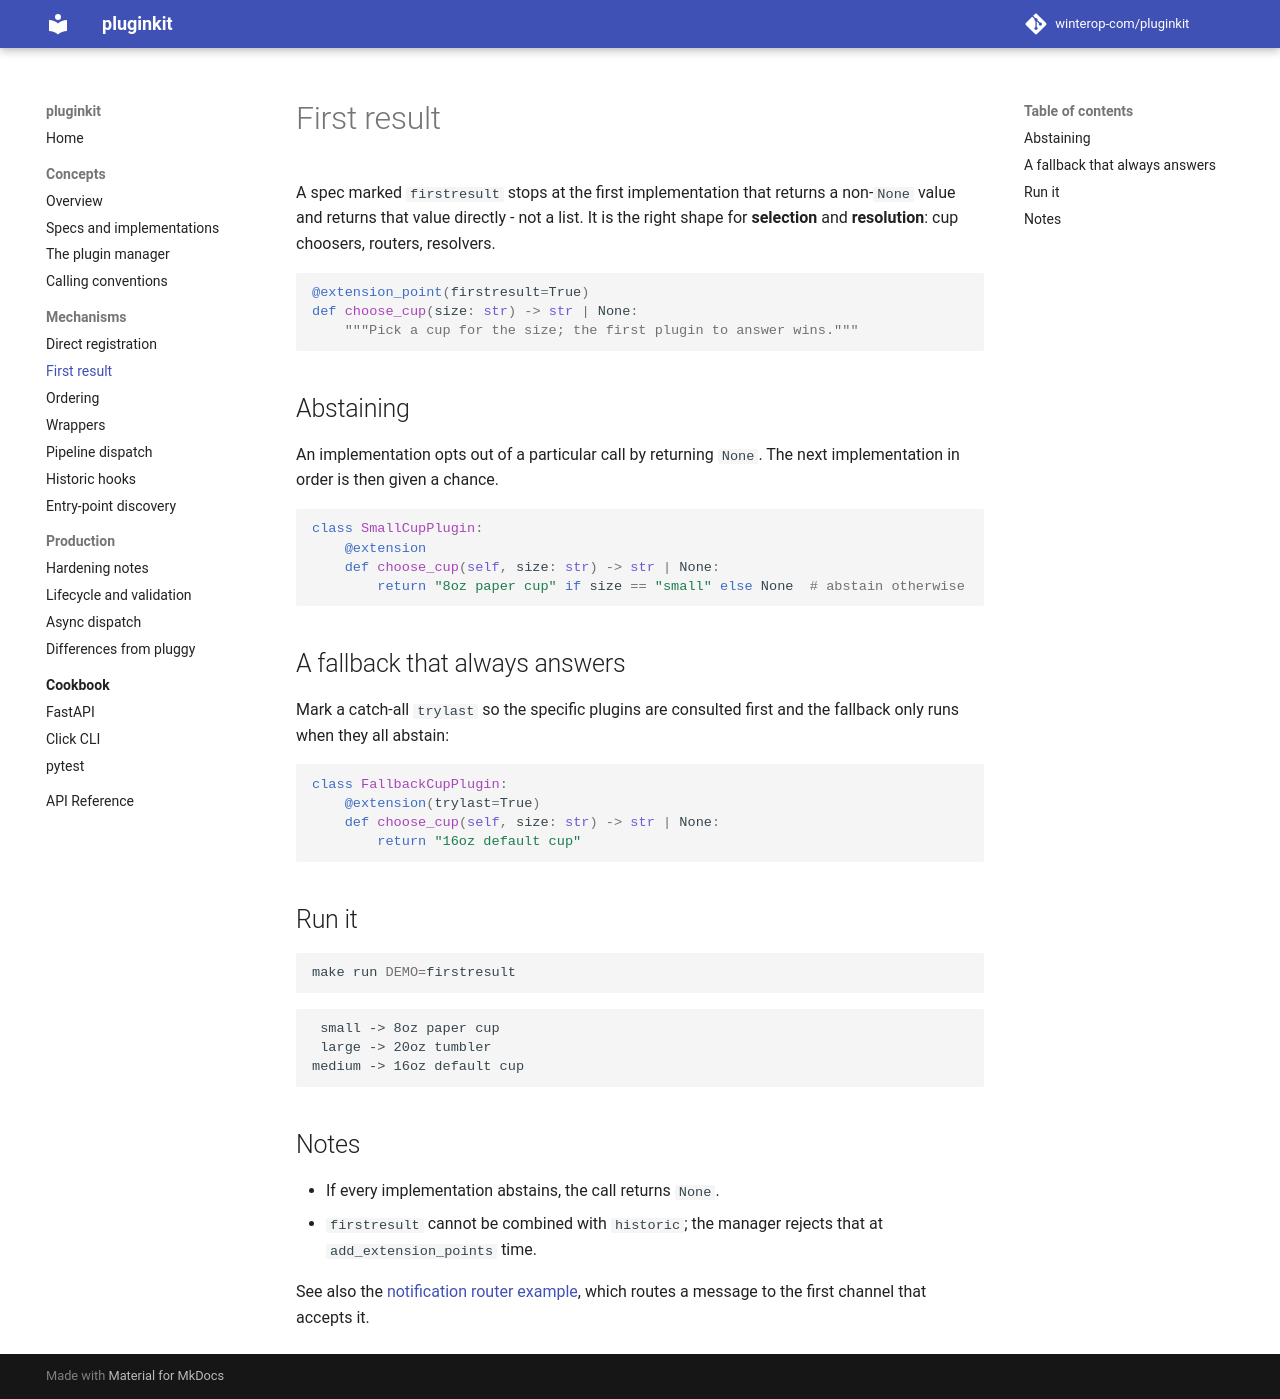

repository: winterop-com/pluginkit · page: mechanisms/firstresult/index.html · generator: mkdocs

# First result

A spec marked `firstresult` stops at the first implementation that returns a
non-`None` value and returns that value directly - not a list. It is the right
shape for **selection** and **resolution**: cup choosers, routers, resolvers.

```python
@extension_point(firstresult=True)
def choose_cup(size: str) -> str | None:
    """Pick a cup for the size; the first plugin to answer wins."""
```

## Abstaining

An implementation opts out of a particular call by returning `None`. The next
implementation in order is then given a chance.

```python
class SmallCupPlugin:
    @extension
    def choose_cup(self, size: str) -> str | None:
        return "8oz paper cup" if size == "small" else None  # abstain otherwise
```

## A fallback that always answers

Mark a catch-all `trylast` so the specific plugins are consulted first and the
fallback only runs when they all abstain:

```python
class FallbackCupPlugin:
    @extension(trylast=True)
    def choose_cup(self, size: str) -> str | None:
        return "16oz default cup"
```

## Run it

```bash
make run DEMO=firstresult
```

```text
 small -> 8oz paper cup
 large -> 20oz tumbler
medium -> 16oz default cup
```

## Notes

- If every implementation abstains, the call returns `None`.
- `firstresult` cannot be combined with `historic`; the manager rejects that at
  `add_extension_points` time.

See also the [notification router example](../index.md), which routes a message
to the first channel that accepts it.
